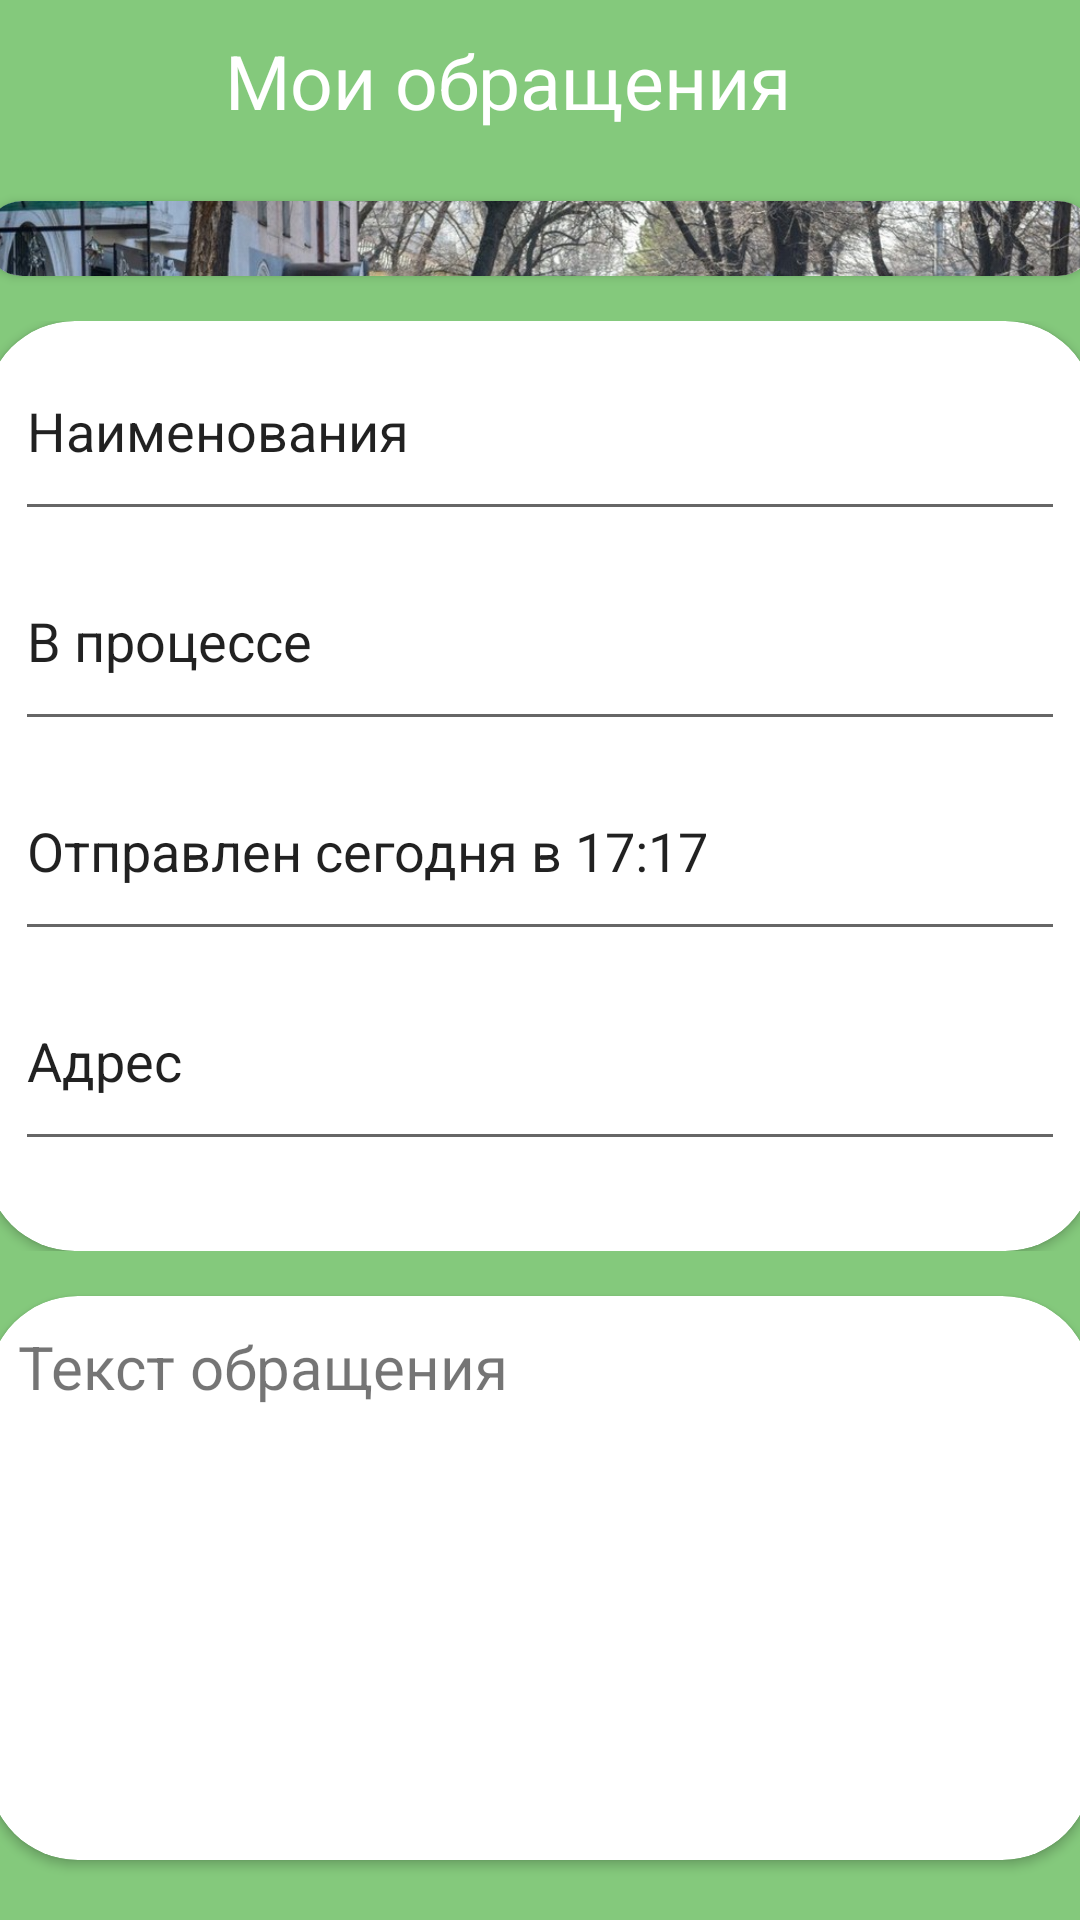

Write the Android layout XML for this screen, with the resource values it uses.
<!-- AndroidManifest.xml: application theme Theme.MyCity -->
<!-- res/layout/activity_podrobnoeobrasheniye.xml -->
<?xml version="1.0" encoding="utf-8"?>
<androidx.constraintlayout.widget.ConstraintLayout xmlns:android="http://schemas.android.com/apk/res/android"
    xmlns:app="http://schemas.android.com/apk/res-auto"
    xmlns:tools="http://schemas.android.com/tools"
    android:layout_width="match_parent"
    android:layout_height="match_parent"
    android:background="@color/maincolor"
    tools:context=".LoginActivity">

    <LinearLayout
        android:id="@+id/main_liner"
        android:layout_width="match_parent"
        android:layout_height="match_parent"
        android:orientation="vertical"
        android:gravity="center"
        app:layout_constraintStart_toStartOf="parent"
        app:layout_constraintBottom_toBottomOf="parent"
        app:layout_constraintEnd_toEndOf="parent"
        app:layout_constraintTop_toTopOf="parent">

        <LinearLayout
            android:id="@+id/linearLayout"
            android:layout_width="match_parent"
            android:layout_height="57dp"
            android:layout_marginStart="10dp"
            android:layout_marginTop="10dp"
            android:orientation="horizontal"
            app:layout_constraintStart_toStartOf="parent"
            app:layout_constraintTop_toTopOf="parent">

            <ImageView
                android:id="@+id/back"
                android:layout_width="35dp"
                android:layout_height="35dp"
                android:layout_marginEnd="20dp"
                app:layout_constraintEnd_toStartOf="@+id/textview17"
                app:srcCompat="@drawable/ic_baseline_arrow_back_ios_24" />

            <TextView
                android:layout_width="210dp"
                android:layout_height="50dp"
                android:text="@string/My_massages"
                android:textColor="@color/white"
                android:textSize="25sp"
                android:layout_marginStart="5dp"/>
        </LinearLayout>

        <androidx.cardview.widget.CardView
            android:id="@+id/cardView8"
            android:layout_width="370dp"
            android:layout_height="200dp"
            android:layout_weight="10"
            app:cardCornerRadius="20dp"
            android:layout_marginBottom="15dp"
            app:layout_constraintBottom_toTopOf="@+id/linearLayout13"
            app:layout_constraintEnd_toEndOf="parent"
            app:layout_constraintStart_toStartOf="@+id/linearLayout"
            app:layout_constraintTop_toBottomOf="@+id/linearLayout">

            <ImageView
                android:id="@+id/imageView52"
                android:layout_width="match_parent"
                android:layout_height="205dp"
                app:srcCompat="@drawable/street" />
        </androidx.cardview.widget.CardView>

        <LinearLayout
            android:id="@+id/linearLayout13"
            android:layout_width="370dp"
            android:layout_height="310dp"
            android:layout_marginBottom="15dp"
            app:layout_constraintBottom_toTopOf="@+id/linearLayout15"
            app:layout_constraintEnd_toEndOf="@+id/linearLayout10"
            app:layout_constraintStart_toStartOf="@+id/linearLayout10"
            app:layout_constraintTop_toBottomOf="@+id/linearLayout10">

            <androidx.cardview.widget.CardView
                android:layout_width="match_parent"
                android:layout_height="310dp"
                app:cardCornerRadius="30dp">

                <EditText
                    android:layout_width="350dp"
                    android:layout_height="70dp"
                    android:layout_marginHorizontal="10dp"
                    android:text="@string/names" />

                <EditText
                    android:layout_width="350dp"
                    android:layout_height="70dp"
                    android:layout_marginHorizontal="10dp"
                    android:layout_marginVertical="70dp"
                    android:text="@string/In_process" />

                <EditText
                    android:layout_width="350dp"
                    android:layout_height="70dp"
                    android:layout_marginHorizontal="10dp"
                    android:layout_marginVertical="140dp"
                    android:text="@string/sended_17_17" />

                <EditText
                    android:layout_width="350dp"
                    android:layout_height="70dp"
                    android:layout_marginHorizontal="10dp"
                    android:layout_marginVertical="210dp"
                    android:text="@string/Adress" />

            </androidx.cardview.widget.CardView>
        </LinearLayout>

        <androidx.cardview.widget.CardView
            android:id="@+id/cardView10"
            android:layout_width="368dp"
            android:layout_height="188dp"
            app:cardCornerRadius="30dp"
            android:layout_marginBottom="20dp"
            app:layout_constraintBottom_toBottomOf="parent"
            app:layout_constraintEnd_toEndOf="@+id/linearLayout13"
            app:layout_constraintStart_toStartOf="@+id/linearLayout13"
            app:layout_constraintTop_toBottomOf="@+id/linearLayout13">

            <TextView
                android:id="@+id/textView"
                android:layout_width="347dp"
                android:layout_height="168dp"
                android:layout_margin="10dp"
                android:text="@string/text_obrasheniya"
                android:textSize="20sp" />
        </androidx.cardview.widget.CardView>
    </LinearLayout>

</androidx.constraintlayout.widget.ConstraintLayout>
<!-- resources referenced by this layout -->
<resources>
  <color name="maincolor">#851A9E0B</color>
  <color name="white">#FFFFFFFF</color>
  <!-- drawable street: jpg bitmap (drawable, 196491 bytes) -->
  <string name="Adress">Адрес</string>
  <string name="In_process">В процессе</string>
  <string name="My_massages">Мои обращения</string>
  <string name="names">Наименования</string>
  <string name="sended_17_17">Отправлен сегодня в 17:17</string>
  <string name="text_obrasheniya">Текст обращения</string>
  <style name="Theme.MyCity" parent="Theme.AppCompat.DayNight.NoActionBar">
          
          <item name="colorPrimary">@color/purple_500</item>
          <item name="colorPrimaryVariant">@color/purple_700</item>
          <item name="colorOnPrimary">@color/white</item>
          
          <item name="colorSecondary">@color/teal_200</item>
          <item name="colorSecondaryVariant">@color/teal_700</item>
          <item name="colorOnSecondary">@color/black</item>
          
          <item name="android:statusBarColor" tools:targetApi="l">?attr/colorPrimaryVariant</item>
          
      </style>
  <color name="purple_500">#FF6200EE</color>
  <color name="purple_700">#FF3700B3</color>
  <color name="teal_200">#FF03DAC5</color>
  <color name="teal_700">#FF018786</color>
  <color name="black">#FF000000</color>
</resources>
